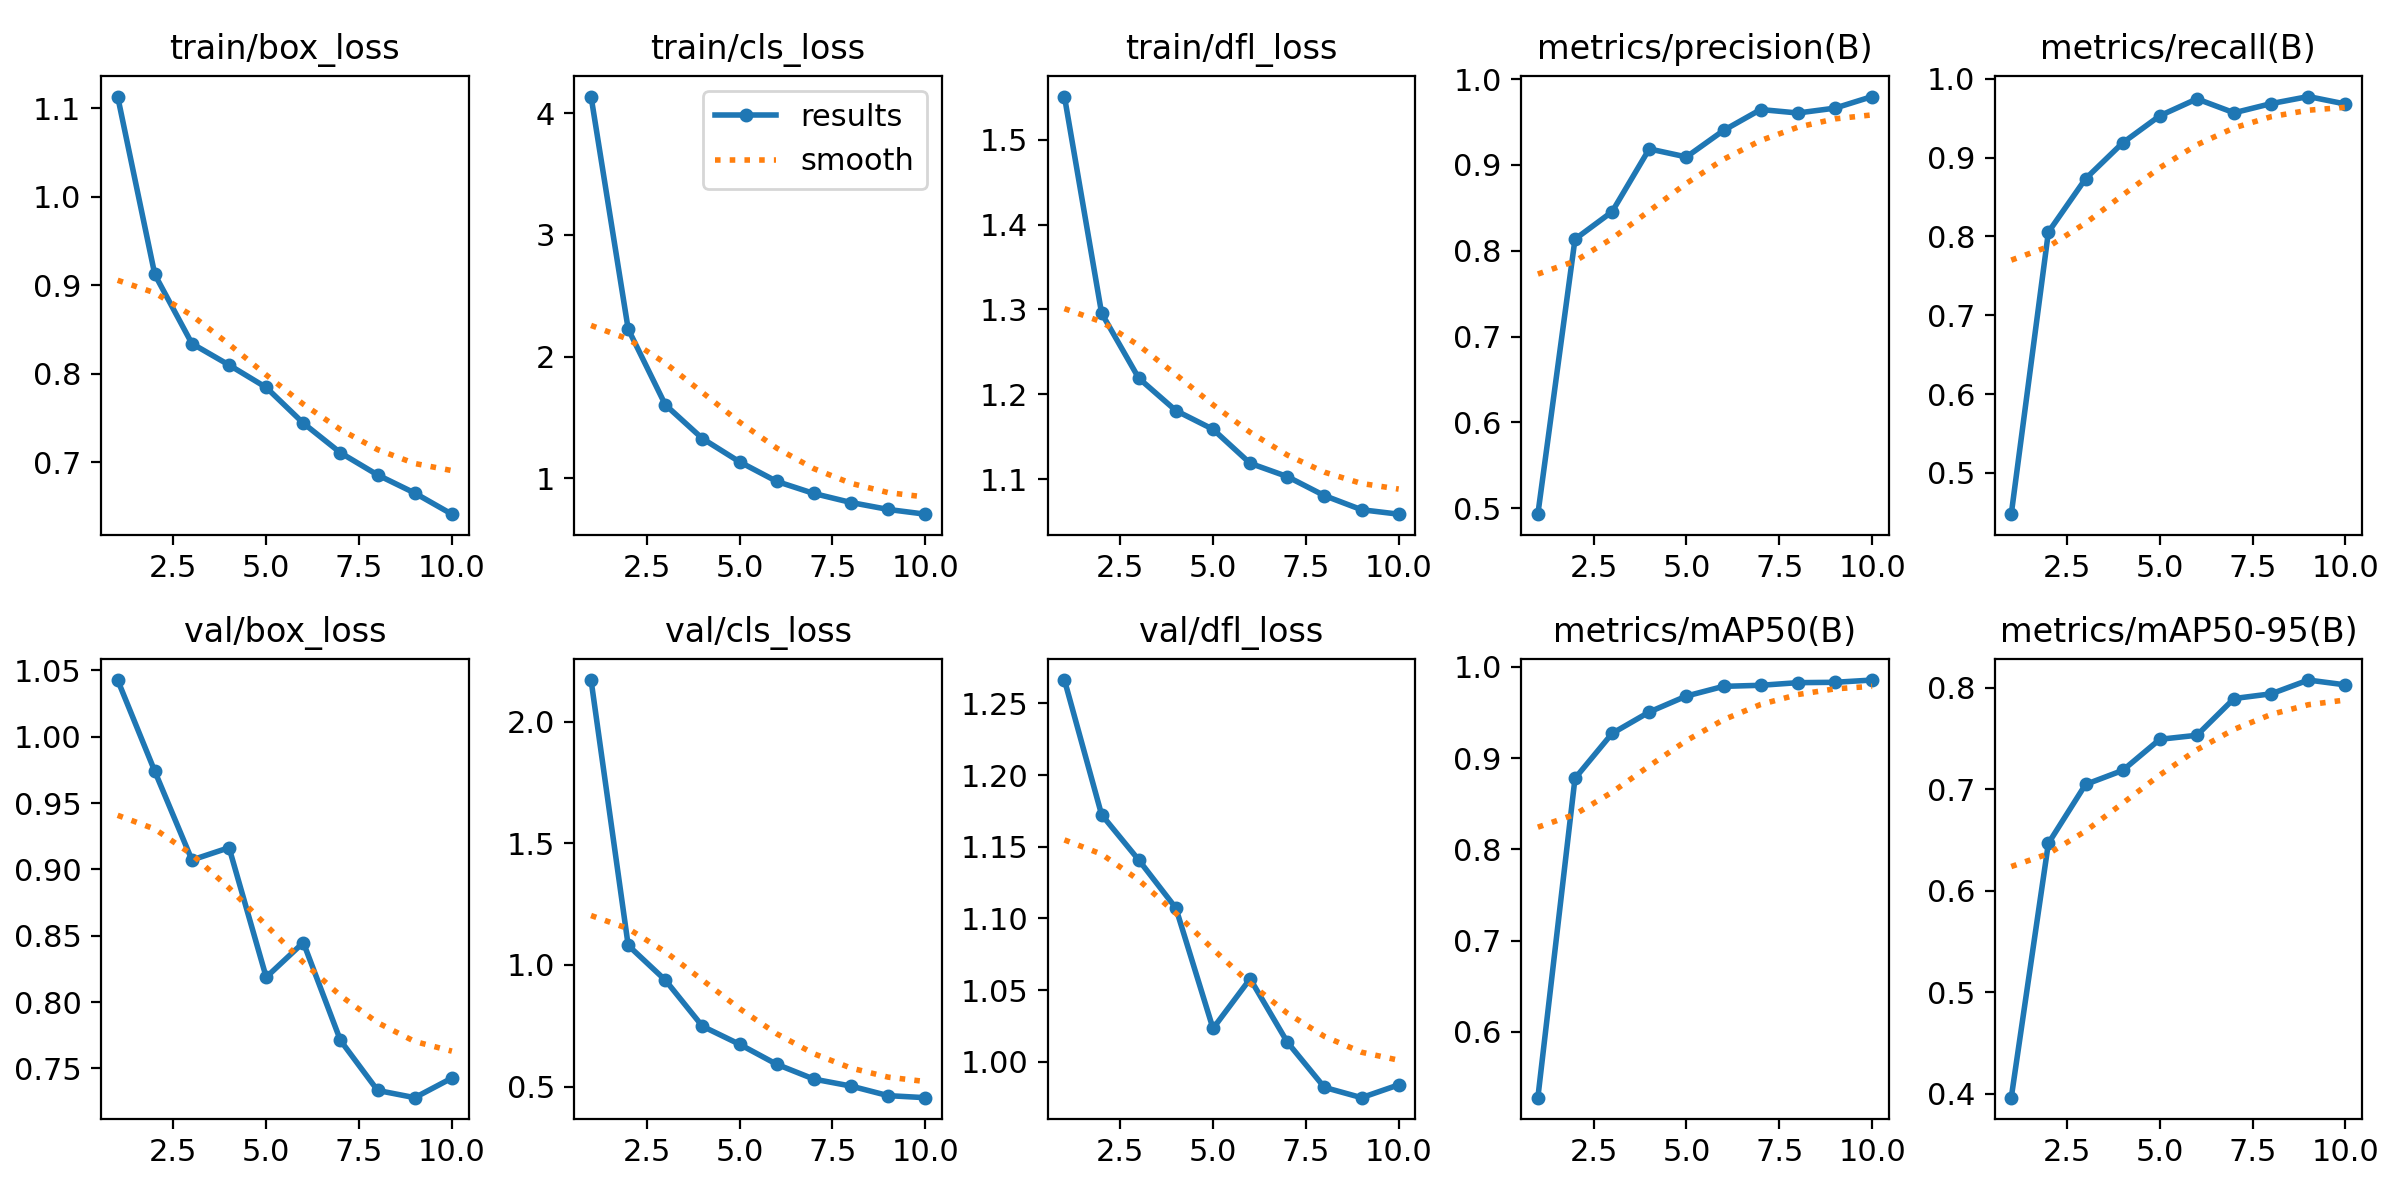

The file beside this chart, header and first rows:
epoch, time, train/box_loss, train/cls_loss, train/dfl_loss, metrics/precision(B), metrics/recall(B), metrics/mAP50(B), metrics/mAP50-95(B), val/box_loss, val/cls_loss, val/dfl_loss, lr/pg0, lr/pg1, lr/pg2
1, 130.2, 1.113, 4.137, 1.551, 0.4932, 0.4476, 0.5278, 0.3962, 1.043, 2.172, 1.266, 0.0001102, 0.0001102, 0.0001102
2, 244.6, 0.912, 2.226, 1.296, 0.8135, 0.8054, 0.8777, 0.6467, 0.9739, 1.08, 1.172, 0.0001993, 0.0001993, 0.0001993
3, 357.4, 0.8339, 1.604, 1.219, 0.8455, 0.8731, 0.927, 0.7046, 0.9071, 0.9376, 1.141, 0.0002664, 0.0002664, 0.0002664
4, 469.6, 0.8096, 1.326, 1.181, 0.9186, 0.9186, 0.9504, 0.7185, 0.9164, 0.7478, 1.107, 0.0002341, 0.0002341, 0.0002341
5, 581, 0.7843, 1.135, 1.159, 0.9093, 0.953, 0.9679, 0.7491, 0.8187, 0.6736, 1.023, 0.0002011, 0.0002011, 0.0002011
6, 691.8, 0.7439, 0.9744, 1.119, 0.9401, 0.9745, 0.9785, 0.7531, 0.8449, 0.5914, 1.058, 0.0001682, 0.0001682, 0.0001682
7, 804.6, 0.7105, 0.875, 1.103, 0.9645, 0.9568, 0.9797, 0.7892, 0.7711, 0.5305, 1.014, 0.0001352, 0.0001352, 0.0001352
8, 916.6, 0.6855, 0.801, 1.081, 0.9605, 0.9685, 0.9826, 0.7939, 0.7334, 0.5018, 0.9822, 0.0001022, 0.0001022, 0.0001022
9, 1031, 0.665, 0.744, 1.064, 0.9661, 0.9774, 0.983, 0.8074, 0.7279, 0.4624, 0.9751, 6.9264e-05, 6.9264e-05, 6.9264e-05
10, 1144, 0.6411, 0.7051, 1.059, 0.9796, 0.9679, 0.9854, 0.8027, 0.7427, 0.4541, 0.984, 3.6297e-05, 3.6297e-05, 3.6297e-05
